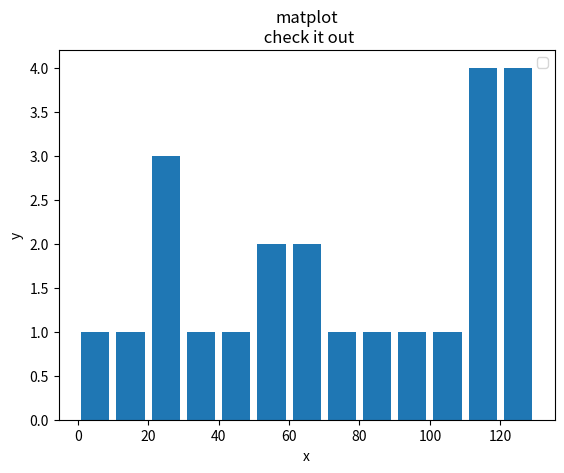

This figure's Python source:
import matplotlib.pyplot as plt

population_ages = [22,13,55,62,45,21,22,34,4,99,102,110,120,121,122,130,111,115,112,80,75,65,54]

##ids=[x for x in range(len(population_ages))]
##plt.bar(ids,population_ages)

bins = [0,10,20,30,40,50,60,70,80,90,100,110,120,130]
plt.hist(population_ages,bins,histtype='bar',rwidth=0.8)



plt.xlabel('x')
plt.ylabel('y')
plt.title('matplot\n check it out')
plt.legend()
plt.show()
